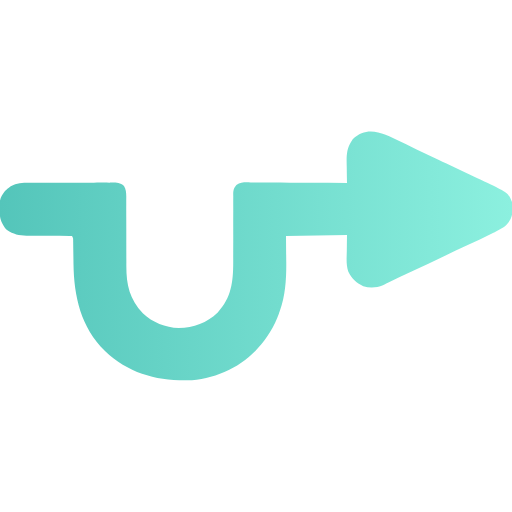
t = 0.00 s
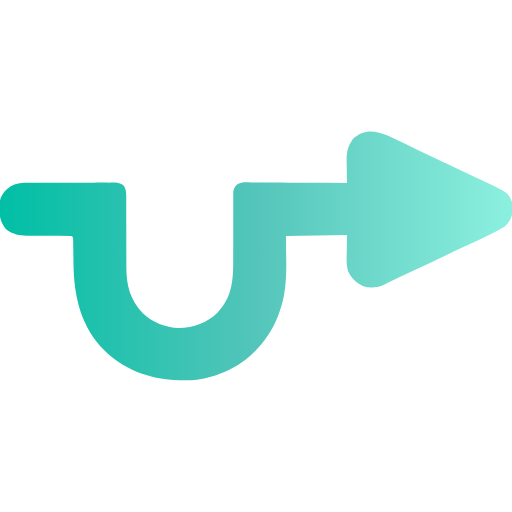
t = 0.63 s
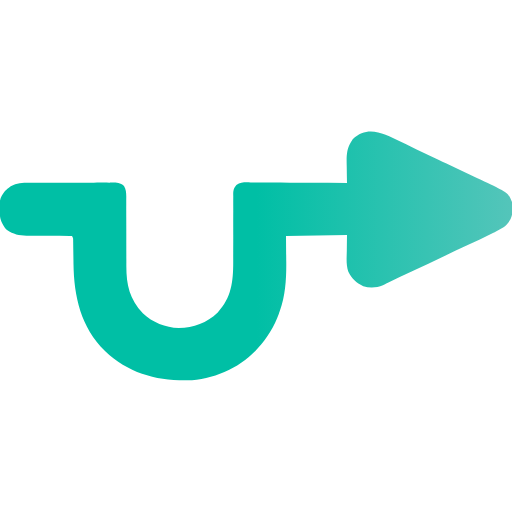
t = 1.88 s
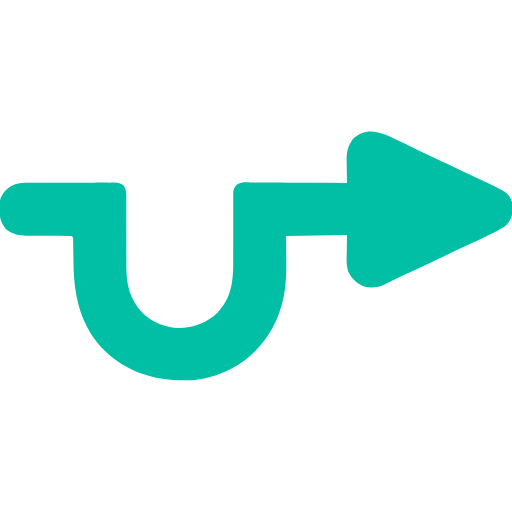
t = 2.50 s
t = 3.13 s: frame unchanged from t = 1.88 s, image omitted
t = 4.38 s: frame unchanged from t = 0.63 s, image omitted

The animated SVG that drew these frames (rendered in a browser with its animation timeline set to each time). Animation: 3 SMIL elements (animate=3); one cycle of 5.00 s, repeats indefinitely.

<svg version="1.1" xmlns="http://www.w3.org/2000/svg" width="512" height="512">
  <defs>
    <!-- Define an animated linear gradient -->
    <linearGradient id="grad" x1="0%" y1="0%" x2="100%" y2="0%">
      <stop offset="0%" stop-color="#00bfa5">
        <animate attributeName="offset" values="-1;1;-1" dur="5s" repeatCount="indefinite" />
      </stop>
      <stop offset="50%" stop-color="#54c5ba">
        <animate attributeName="offset" values="0;2;0" dur="5s" repeatCount="indefinite" />
      </stop>
      <stop offset="100%" stop-color="#8cf0df">
        <animate attributeName="offset" values="1;3;1" dur="5s" repeatCount="indefinite" />
      </stop>
    </linearGradient>


  </defs>

  <!-- Your arrow path -->
  <path 
    d="M0 0 C1.77437125 0.8593443 3.54945 1.71722913 5.32519531 2.57373047 C8.98522284 4.34032151 12.64228563 6.11284024 16.29736328 7.88964844 C23.70576746 11.48500825 31.15021764 15.00353041 38.59667969 18.51919556 C40.93510331 19.6238678 43.27241968 20.7308483 45.609375 21.83862305 C53.65095466 25.65003013 61.69882381 29.4476807 69.75390625 33.23046875 C72.21284748 34.38661203 74.67168514 35.54297531 77.13049316 36.69940186 C79.42933682 37.77930531 81.72976565 38.85577629 84.03027344 39.93212891 C107.99014748 51.1755364 107.99014748 51.1755364 111.6875 60.5 C111.98828125 63.7421875 111.98828125 63.7421875 112 67.375 C112.01675781 68.56867188 112.03351562 69.76234375 112.05078125 70.9921875 C111.38578257 77.4133576 108.52406156 81.36779206 103.6875 85.5 C101.08644114 87.17876521 98.38273888 88.59675957 95.625 90 C94.80773437 90.4230542 93.99046875 90.8461084 93.1484375 91.28198242 C84.14246 95.88196117 74.94918749 100.08498952 65.76145935 104.30612183 C58.19436787 107.7844454 50.68137662 111.36657204 43.1875 115 C32.77299451 120.04359841 22.30478936 124.95954207 11.79882812 129.80957031 C3.52120124 133.63416222 -4.71978519 137.52906411 -12.91943359 141.51831055 C-13.70914551 141.89898682 -14.49885742 142.27966309 -15.3125 142.671875 C-15.993125 143.0028418 -16.67375 143.33380859 -17.375 143.67480469 C-23.55221059 146.30572351 -30.65229402 146.6677052 -37.04296875 144.62890625 C-44.17986868 141.33578298 -48.39031027 137.23050566 -51.9609375 130.30078125 C-54.38360801 123.56630164 -53.62037636 116.04219488 -53.5 109 C-53.438125 103.885 -53.37625 98.77 -53.3125 93.5 C-73.4425 93.83 -93.5725 94.16 -114.3125 94.5 C-114.19502085 107.70564369 -114.19502085 107.70564369 -114.04223633 120.91088867 C-113.91613393 137.17972372 -114.88900188 153.86738618 -120.4375 169.3125 C-120.88536865 170.60003174 -120.88536865 170.60003174 -121.34228516 171.91357422 C-126.0688442 184.93276628 -132.95976557 196.26892182 -142.3125 206.5 C-143.40884766 207.70076172 -143.40884766 207.70076172 -144.52734375 208.92578125 C-162.06710672 227.26700966 -187.70657929 237.97338128 -212.94140625 238.8359375 C-244.49802594 239.24626148 -272.01421281 231.59497776 -295.3125 209.5 C-319.51161817 185.90680654 -326.41016857 154.61893262 -326.83569336 121.97583008 C-326.84866455 120.93193115 -326.86163574 119.88803223 -326.875 118.8125 C-326.91899705 115.63918266 -326.96558925 112.46596341 -327.01780701 109.29277039 C-327.04967585 107.33078029 -327.07659315 105.36870216 -327.09803772 103.40657043 C-327.11152756 102.5277269 -327.1250174 101.64888336 -327.13891602 100.7434082 C-327.14842789 99.96987503 -327.15793976 99.19634186 -327.16773987 98.39936829 C-327.19884034 96.41236196 -327.19884034 96.41236196 -328.3125 94.5 C-328.97933807 94.49857498 -329.64617615 94.49714996 -330.33322144 94.49568176 C-337.30979903 94.47590768 -344.28551076 94.42146859 -351.26171875 94.34741211 C-353.86093929 94.32429715 -356.46025262 94.30985178 -359.05957031 94.30444336 C-362.80852662 94.29510688 -366.55603624 94.25400867 -370.3046875 94.20703125 C-371.45613251 94.2109639 -372.60757751 94.21489655 -373.79391479 94.21894836 C-381.32995219 94.08442184 -386.9873969 92.71134138 -393.3125 88.5 C-395.56640625 86.1484375 -395.56640625 86.1484375 -396.875 83.875 C-397.33003906 83.11960937 -397.78507812 82.36421875 -398.25390625 81.5859375 C-400.6643492 76.83620858 -400.6001382 72.51846883 -400.6875 67.3125 C-400.74357422 66.0740332 -400.74357422 66.0740332 -400.80078125 64.81054688 C-400.89113712 58.44045802 -399.32698302 54.43882248 -395.3125 49.5 C-393.3203125 47.4765625 -393.3203125 47.4765625 -391.4375 46.125 C-390.82132812 45.66351563 -390.20515625 45.20203125 -389.5703125 44.7265625 C-383.40444301 41.3769379 -377.36423439 41.20631797 -370.50927734 41.2253418 C-369.55068314 41.22023087 -368.59208893 41.21511993 -367.60444641 41.20985413 C-364.45237904 41.19601261 -361.30053154 41.19691023 -358.1484375 41.19921875 C-355.95081501 41.19533002 -353.75319328 41.19099498 -351.55557251 41.18623352 C-346.95759642 41.1787839 -342.35969714 41.17905436 -337.76171875 41.18432617 C-331.86917854 41.19013183 -325.97695152 41.1731571 -320.08446312 41.1499815 C-315.54973513 41.1352564 -311.0150829 41.13437058 -306.48033524 41.13749123 C-304.30741376 41.13697782 -302.13448807 41.13173646 -299.96158981 41.12167931 C-296.9264962 41.10935047 -293.89201727 41.11608446 -290.85693359 41.12768555 C-289.51180946 41.11621994 -289.51180946 41.11621994 -288.13951111 41.10452271 C-283.44167323 41.14423559 -279.9986274 41.24862257 -276.3125 44.5 C-273.68641672 48.81766571 -274.03931217 53.4686659 -274.07299805 58.36669922 C-274.07098389 59.25041702 -274.06896973 60.13413483 -274.06689453 61.04463196 C-274.06335432 62.96088219 -274.06410959 64.87714411 -274.06867027 66.79339218 C-274.07428252 69.83929526 -274.0650704 72.88482012 -274.0514679 75.93069458 C-274.01444028 84.59020581 -273.99572749 93.24959144 -274.00708008 101.90917969 C-274.01297763 107.21253427 -273.9944403 112.51536049 -273.96119118 117.81860733 C-273.95330402 119.82694139 -273.95442202 121.83533409 -273.96521568 123.84365463 C-274.06342132 142.95405291 -270.95684009 157.3435845 -257.5 171.75 C-247.70263753 181.05937123 -234.9983095 185.88276766 -221.54296875 186.59375 C-206.49780034 186.15713084 -193.54346544 181.43691632 -182.56640625 170.91796875 C-168.52595149 155.85550515 -167.01773122 139.30776443 -167.09923553 119.63696671 C-167.10955278 116.64373469 -167.10401878 113.65091309 -167.09381104 110.65768433 C-167.06597698 102.15582717 -167.05347663 93.65421187 -167.08251953 85.15234375 C-167.09922518 79.93283132 -167.08698362 74.71406316 -167.05606842 69.49462509 C-167.04996438 67.51150705 -167.05483335 65.52832336 -167.07094574 63.54526138 C-167.09251358 60.77819649 -167.07728361 58.01357841 -167.05371094 55.24658203 C-167.06907394 54.4309227 -167.08443695 53.61526337 -167.1002655 52.77488708 C-167.0231649 48.53875179 -166.63816146 46.91032778 -163.92263794 43.48881531 C-159.59055222 40.49244803 -154.8951331 40.83897901 -149.80908203 40.93237305 C-148.76457382 40.93164291 -147.72006561 40.93091278 -146.64390564 40.93016052 C-143.20217397 40.93363528 -139.76180685 40.97249347 -136.3203125 41.01171875 C-133.92992899 41.02104721 -131.5395359 41.02816317 -129.1491394 41.03315735 C-122.86561571 41.0522242 -116.58267228 41.10132353 -110.29937744 41.15667725 C-103.88456064 41.20787574 -97.46964984 41.23067275 -91.0546875 41.25585938 C-78.47371115 41.30944154 -65.89313647 41.39378689 -53.3125 41.5 C-53.33344727 40.57775635 -53.35439453 39.6555127 -53.37597656 38.70532227 C-53.44463681 35.24428069 -53.49453229 31.78397524 -53.53222656 28.32250977 C-53.55219458 26.83183282 -53.5793792 25.3412327 -53.61425781 23.85083008 C-53.80702039 15.39478947 -53.94167508 7.93101537 -49.3125 0.5 C-48.755625 -0.4075 -48.19875 -1.315 -47.625 -2.25 C-32.644758 -16.8253706 -15.80638023 -7.76690874 0 0 Z"
    fill="url(#grad)" transform="translate(400.3125,141.5)" />
</svg>
